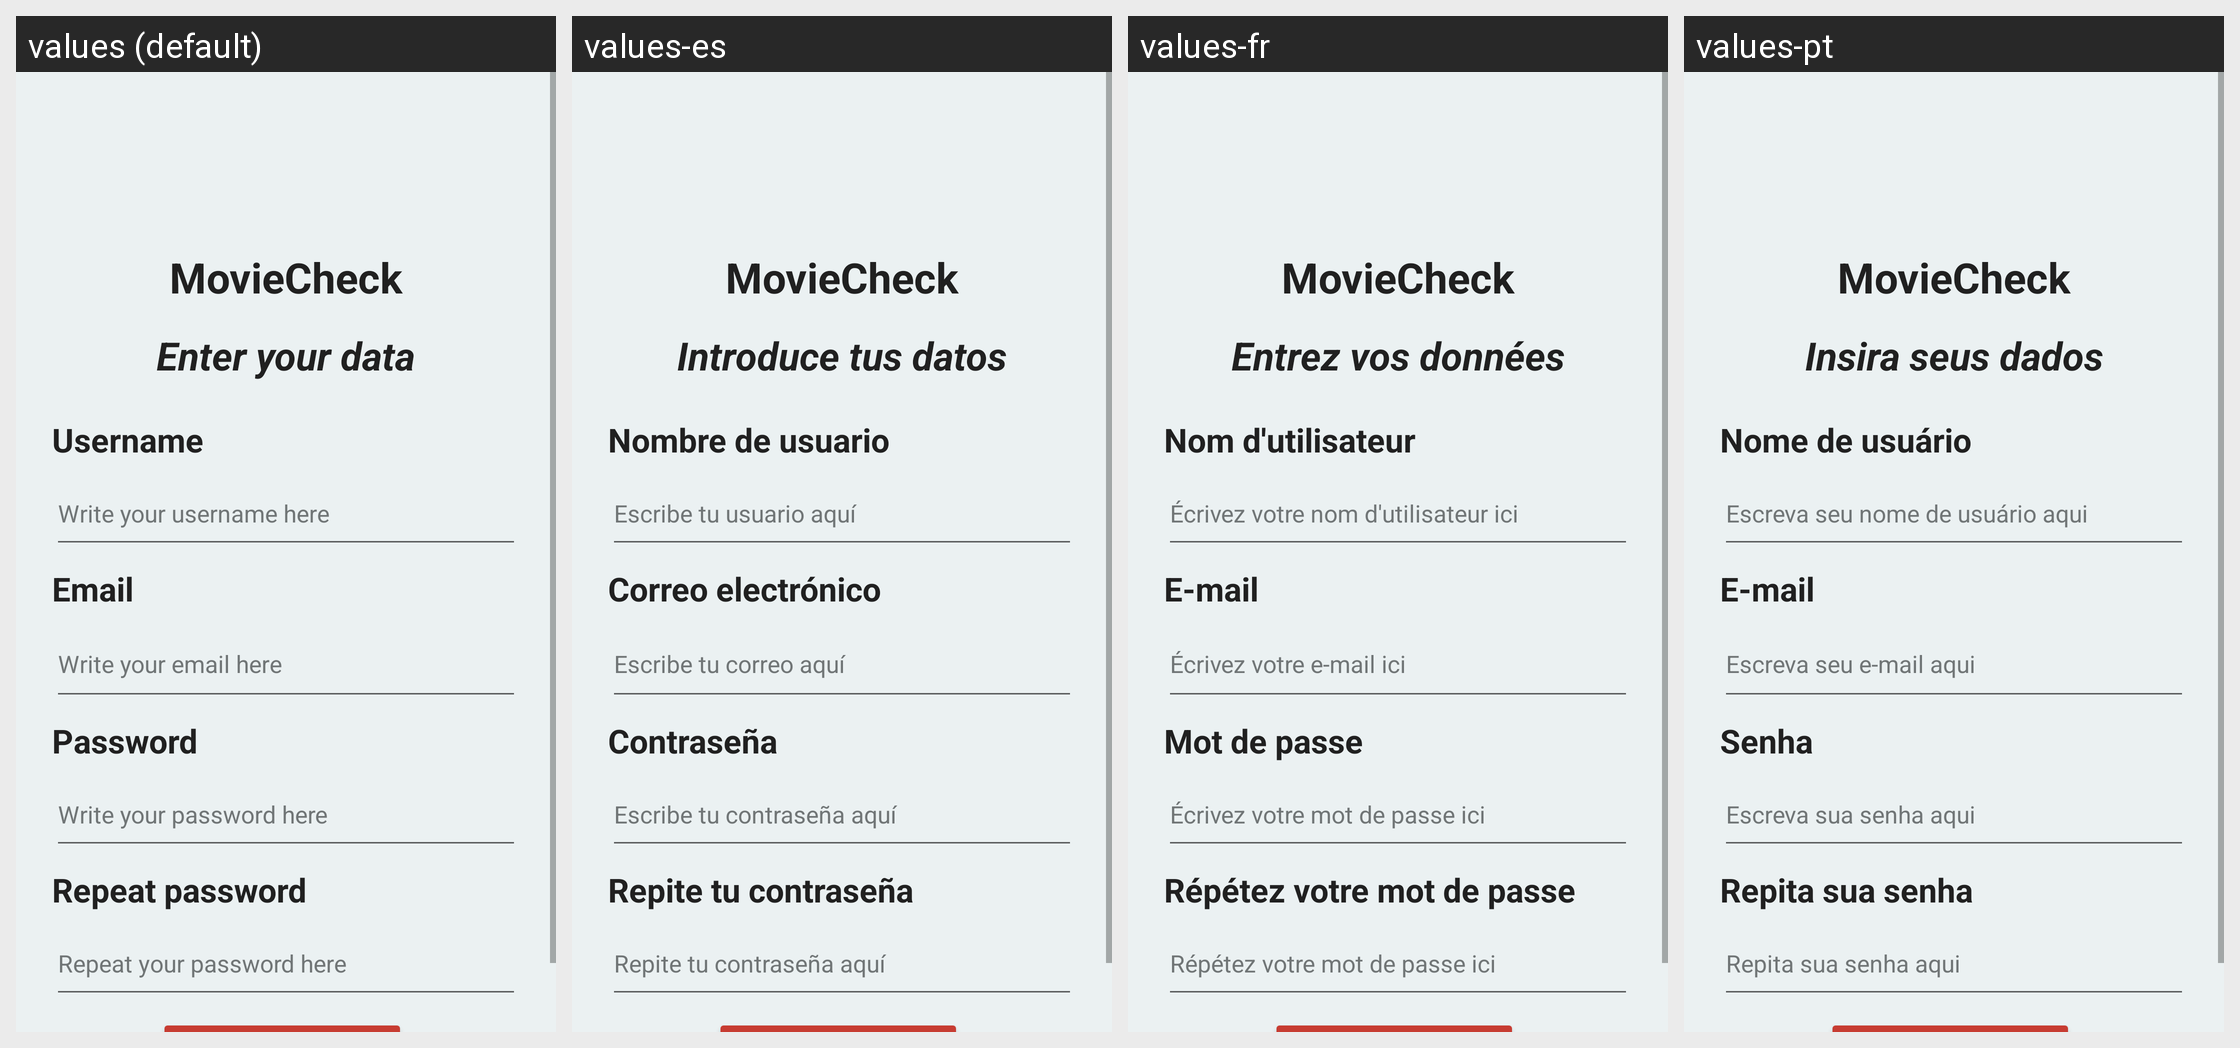

Here is an Android app screen in its default locale and in the app's own translations. Write out the translated-string differences for the strings that appear on this screen.
Android screen res/layout/activity_register.xml rendered under 4 locales, left to right: values (default), values-es, values-fr, values-pt. Device: Nexus 5 (rendered at 1080×1920; each locale shown at half size, 540×960, under a caption strip naming it); theme Theme.ASEE_ProyectoPrueba.
Strings drawn on this screen, with the default value and each locale's value (text and hints the layout hard-codes, and strings that could not be matched under every locale, appear in the picture but are not listed):

app_name
  values: MovieCheck
  values-es: MovieCheck
  values-fr: MovieCheck
  values-pt: MovieCheck

register_title
  values: Enter your data
  values-es: Introduce tus datos
  values-fr: Entrez vos données
  values-pt: Insira seus dados

username
  values: Username
  values-es: Nombre de usuario
  values-fr: Nom d'utilisateur
  values-pt: Nome de usuário

email_input
  values: Write your email here
  values-es: Escribe tu correo aquí
  values-fr: Écrivez votre e-mail ici
  values-pt: Escreva seu e-mail aqui

email
  values: Email
  values-es: Correo electrónico
  values-fr: E-mail
  values-pt: E-mail

user_input
  values: Write your username here
  values-es: Escribe tu usuario aquí
  values-fr: Écrivez votre nom d'utilisateur ici
  values-pt: Escreva seu nome de usuário aqui

password
  values: Password
  values-es: Contraseña
  values-fr: Mot de passe
  values-pt: Senha

password_input
  values: Write your password here
  values-es: Escribe tu contraseña aquí
  values-fr: Écrivez votre mot de passe ici
  values-pt: Escreva sua senha aqui

password_repeat_input
  values: Repeat your password here
  values-es: Repite tu contraseña aquí
  values-fr: Répétez votre mot de passe ici
  values-pt: Repita sua senha aqui

register_repeat_password
  values: Repeat password
  values-es: Repite tu contraseña
  values-fr: Répétez votre mot de passe
  values-pt: Repita sua senha
